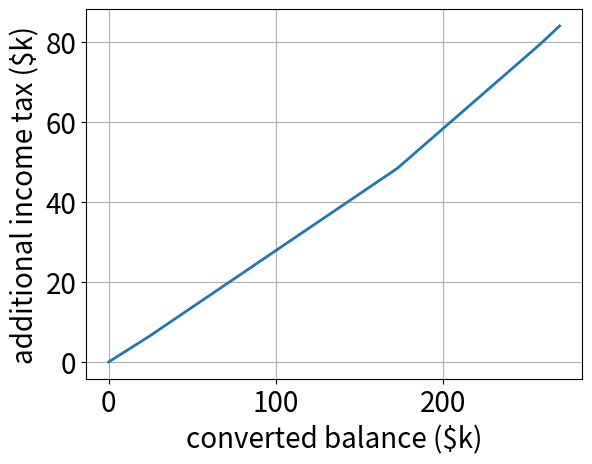
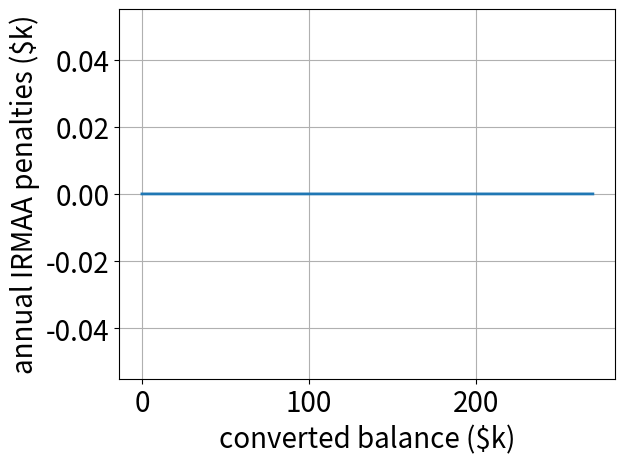
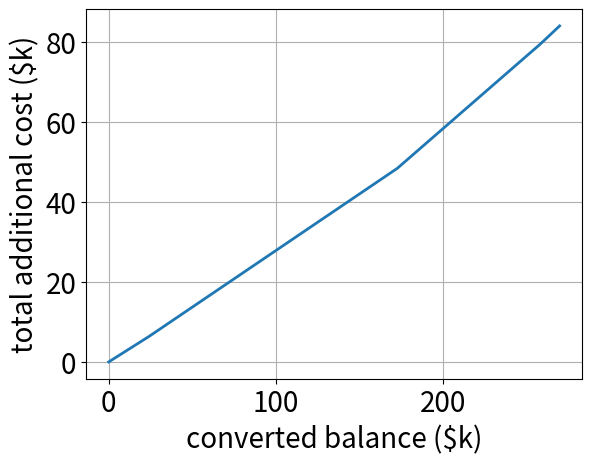
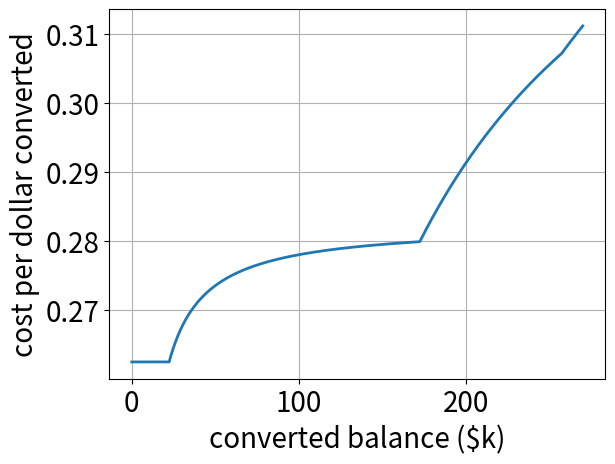

These charts were generated, in order, by the following Python code:
import numpy as np
import matplotlib
import matplotlib.pyplot as plt

def calculateFederalTaxes2019S(income):

    # based on 2019 single tax brackets
    tax = 0.0
    if income > 0.0 and income <= 9700.0:
        tax = 0.0 + 0.1 * (income - 0.0)
    elif income > 9700.0 and income <= 39475.0:
        tax = 970.0 + 0.12 * (income - 9700.0)
    elif income > 39475.0 and income <= 84200.0:
        tax = 4543.0 + 0.22 * (income - 39475.0)
    elif income > 84200.0 and income <= 160725.0:
        tax = 14382.5 + 0.24 * (income - 84200.0)
    elif income > 160725.0 and income <= 204100.0:
        tax = 32748.5 + 0.32 * (income - 160725.0)
    elif income > 204100.0 and income <= 510300.0:
        tax = 46628.5 + 0.35 * (income - 204100.0)
    elif income > 510300.0:
        tax = 153798.5 + 0.37 * (income - 510300.0)

    return tax


def calculateFederalTaxes2019MFJ(income):

    # based on 2019 MFJ tax brackets
    tax = 0.0
    if income > 0.0 and income <= 19050.0:
        tax = 0.0 + 0.1 * (income - 0.0)
    elif income > 19050.0 and income <= 77400.0:
        tax = 1905.0 + 0.12 * (income - 19050.0)
    elif income > 77400.0 and income <= 165000.0:
        tax = 8907.0 + 0.22 * (income - 77400.0)
    elif income > 165000.0 and income <= 315000.0:
        tax = 28179.0 + 0.24 * (income - 165000.0)
    elif income > 315000.0 and income <= 400000.0:
        tax = 64179.0 + 0.32 * (income - 315000.0)
    elif income > 400000.0 and income <= 600000.0:
        tax = 91379.0 + 0.35 * (income - 400000.0)
    elif income > 600000.0:
        tax = 161379.0 + 0.37 * (income - 600000.0)

    return tax


def calculateSSIRMAAs2019S(income):

    # based on 2019 single tax brackets
    IRMAA = 0.0
    if income > 85000.0 and income <= 107000.0:
        IRMAA = 12.0 * (54.1 + 12.4)
    elif income > 107000.0 and income <= 133500.0:
        IRMAA = 12.0 * (135.4 + 31.9)
    elif income > 133500.0 and income <= 160000.0:
        IRMAA = 12.0 * (216.7 + 51.4)
    elif income > 160000.0 and income <= 499999.99:
        IRMAA = 12.0 * (297.9 + 70.9)
    elif income > 499999.99:
        IRMAA = 12.0 * (325.0 + 77.4)

    return IRMAA


def noSSIRMAA(income):
    return 0.0


# parameters
stateTaxRate = 0.0425

## L: 2019
#baseIncome = 36000.0 + 0.85 * 31987.2 + 4000.0
#  # Delta + SS + taxable savings dividends for the entire year
#federalDeduction = 12200.0
#stateExemption = 4050.0
#maxConversion = 300932.0
#funcFederal = calculateFederalTaxes2019S
#funcSSIRMAA = calculateSSIRMAAs2019S

# S: 2019
baseIncome = 5500.0 + 75430.74 + 13840.43 + (12.0 / 26.0) * 151000.0 + 2539.91
  # 2018 bonus + QS ~1/2 salary + QS PTO payout + QSAI ~1/2 salary + capital gains and dividends (as of 12/13/19)
federalDeduction = 24400.0
stateExemption = 4 * 4050.0
maxConversion = 270000.0
funcFederal = calculateFederalTaxes2019MFJ
funcSSIRMAA = noSSIRMAA


# calculate the base tax, additional tax, and IRMAA penalties at each conversion value
convIncome = np.arange(0.0, maxConversion, 64.0)
baseTax = funcFederal(baseIncome - federalDeduction) + stateTaxRate * (baseIncome - stateExemption)
convTax = np.empty_like(convIncome)
IRMAAPen = np.empty_like(convIncome)
for i in range(convIncome.size):
    convTax[i] = funcFederal(baseIncome + convIncome[i] - federalDeduction) + \
                 stateTaxRate * (baseIncome + convIncome[i] - stateExemption) - baseTax
      # income taxes are based on AGI once reduced by the federal deduction and state exemption
    IRMAAPen[i] = funcSSIRMAA(baseIncome + convIncome[i])
      # IRMAA penalties are based on AGI directly (no adjustment for federal deductions)
totalCost = convTax + IRMAAPen
convEfficiency = totalCost / convIncome

# plot
matplotlib.rcParams.update({'font.size': 20, 'figure.facecolor': 'w', 'lines.linewidth': 2})

plt.figure()
plt.plot(convIncome / 1000.0, convTax / 1000.0)
plt.xlabel('converted balance ($k)')
plt.ylabel('additional income tax ($k)')
plt.grid()

plt.figure()
plt.plot(convIncome / 1000.0, IRMAAPen / 1000.0)
plt.xlabel('converted balance ($k)')
plt.ylabel('annual IRMAA penalties ($k)')
plt.grid()

plt.figure()
plt.plot(convIncome / 1000.0, totalCost / 1000.0)
plt.xlabel('converted balance ($k)')
plt.ylabel('total additional cost ($k)')
plt.grid()

plt.figure()
plt.plot(convIncome / 1000.0, totalCost / convIncome)
plt.xlabel('converted balance ($k)')
plt.ylabel('cost per dollar converted')
plt.grid()